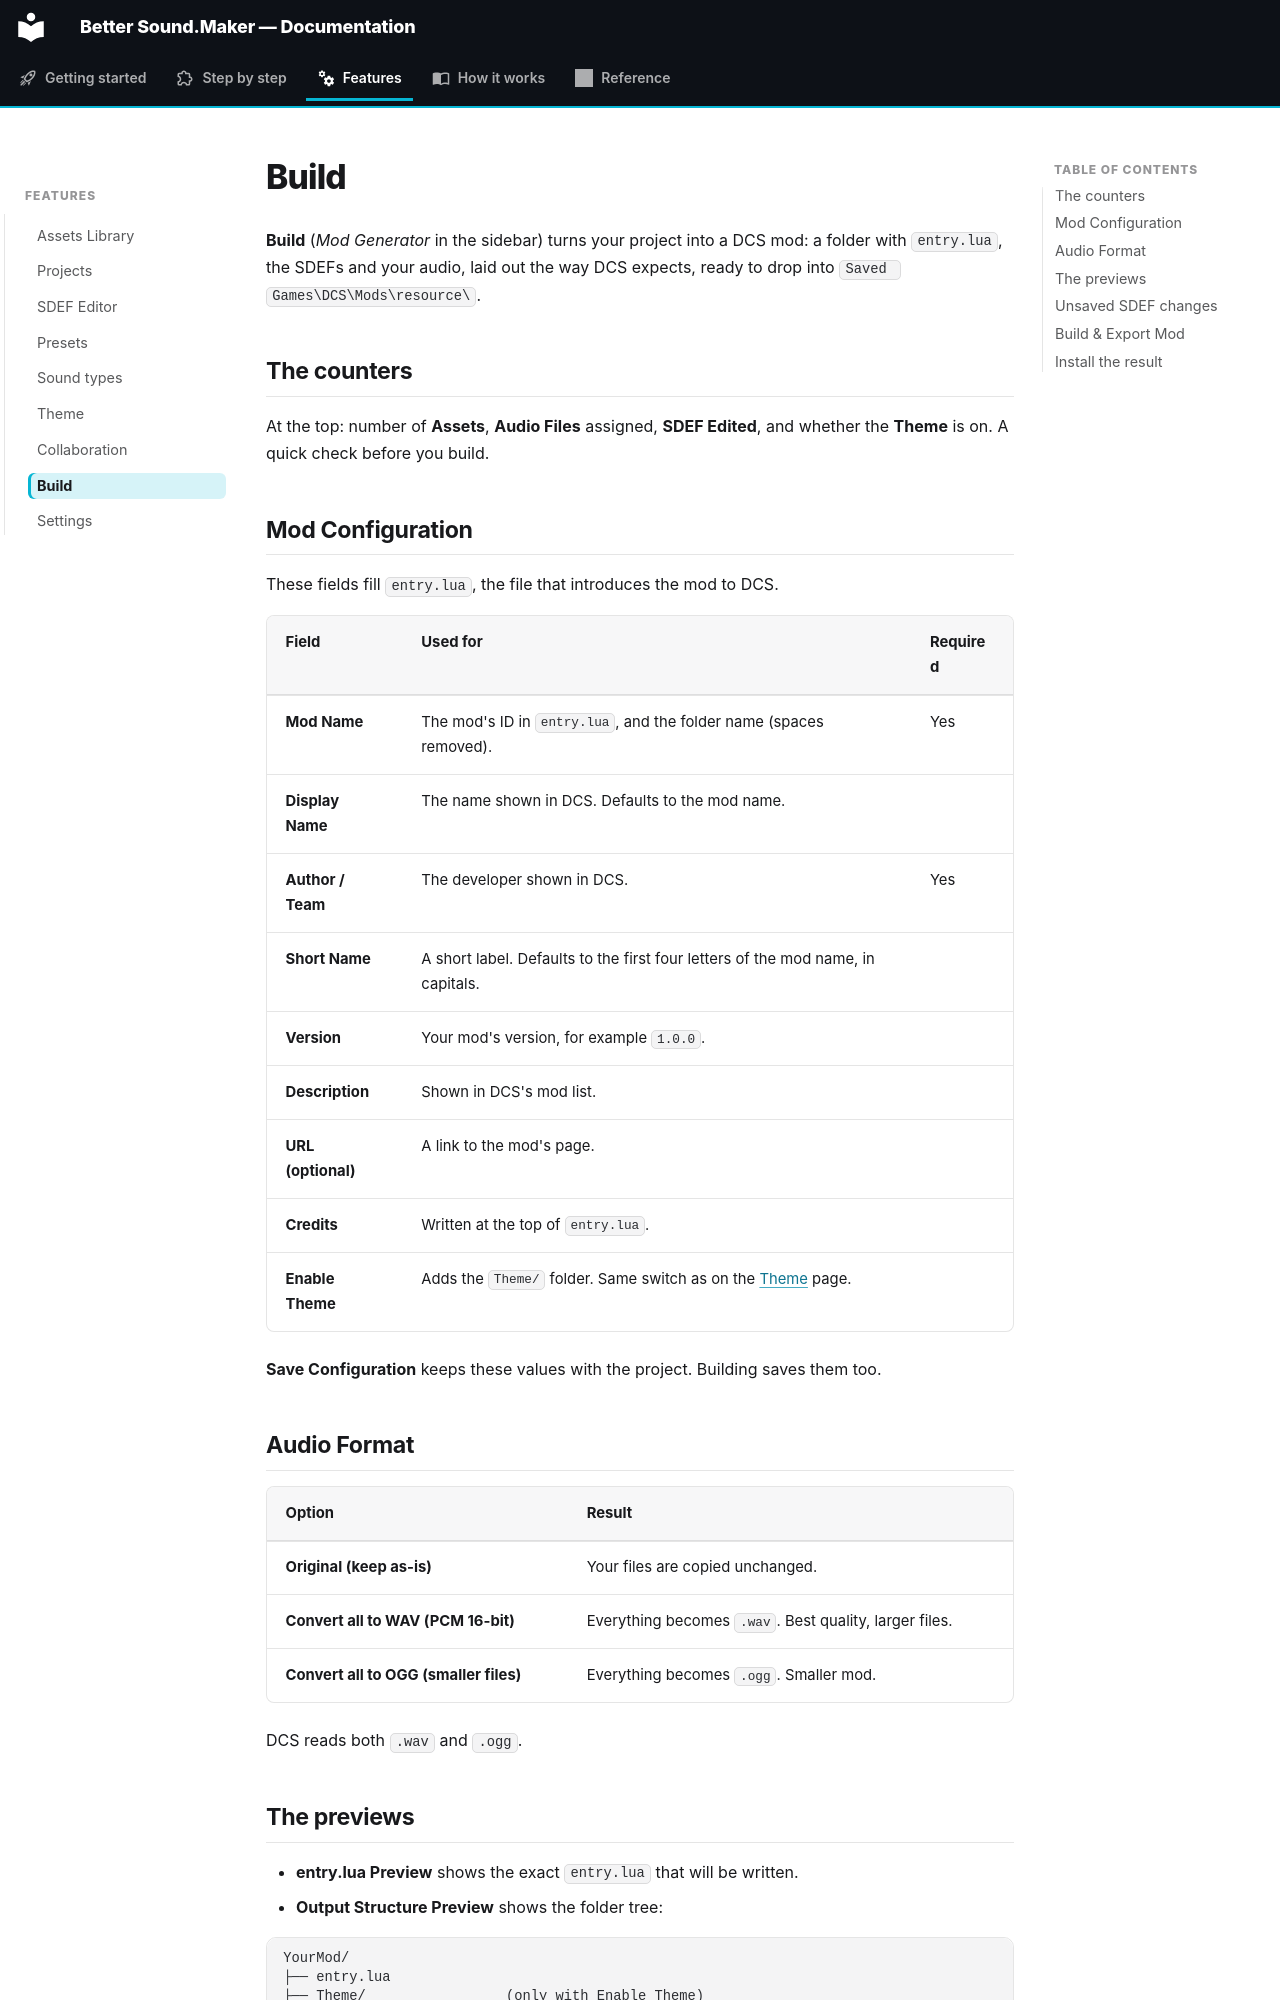

repository: FreeProject089/Better-Sound.Maker · page: features/build/index.html · generator: mkdocs

# Build

**Build** (*Mod Generator* in the sidebar) turns your project into a DCS mod: a folder with
`entry.lua`, the SDEFs and your audio, laid out the way DCS expects, ready to drop into
`Saved Games\DCS\Mods\resource\`.

<!-- screenshot: the Build page with the configuration form and the two previews -->

## The counters

At the top: number of **Assets**, **Audio Files** assigned, **SDEF Edited**, and whether the
**Theme** is on. A quick check before you build.

## Mod Configuration

These fields fill `entry.lua`, the file that introduces the mod to DCS.

| Field | Used for | Required |
|---|---|---|
| **Mod Name** | The mod's ID in `entry.lua`, and the folder name (spaces removed). | Yes |
| **Display Name** | The name shown in DCS. Defaults to the mod name. | |
| **Author / Team** | The developer shown in DCS. | Yes |
| **Short Name** | A short label. Defaults to the first four letters of the mod name, in capitals. | |
| **Version** | Your mod's version, for example `1.0.0`. | |
| **Description** | Shown in DCS's mod list. | |
| **URL (optional)** | A link to the mod's page. | |
| **Credits** | Written at the top of `entry.lua`. | |
| **Enable Theme** | Adds the `Theme/` folder. Same switch as on the [Theme](theme.md) page. | |

**Save Configuration** keeps these values with the project. Building saves them too.

## Audio Format

| Option | Result |
|---|---|
| **Original (keep as-is)** | Your files are copied unchanged. |
| **Convert all to WAV (PCM 16-bit)** | Everything becomes `.wav`. Best quality, larger files. |
| **Convert all to OGG (smaller files)** | Everything becomes `.ogg`. Smaller mod. |

DCS reads both `.wav` and `.ogg`.
